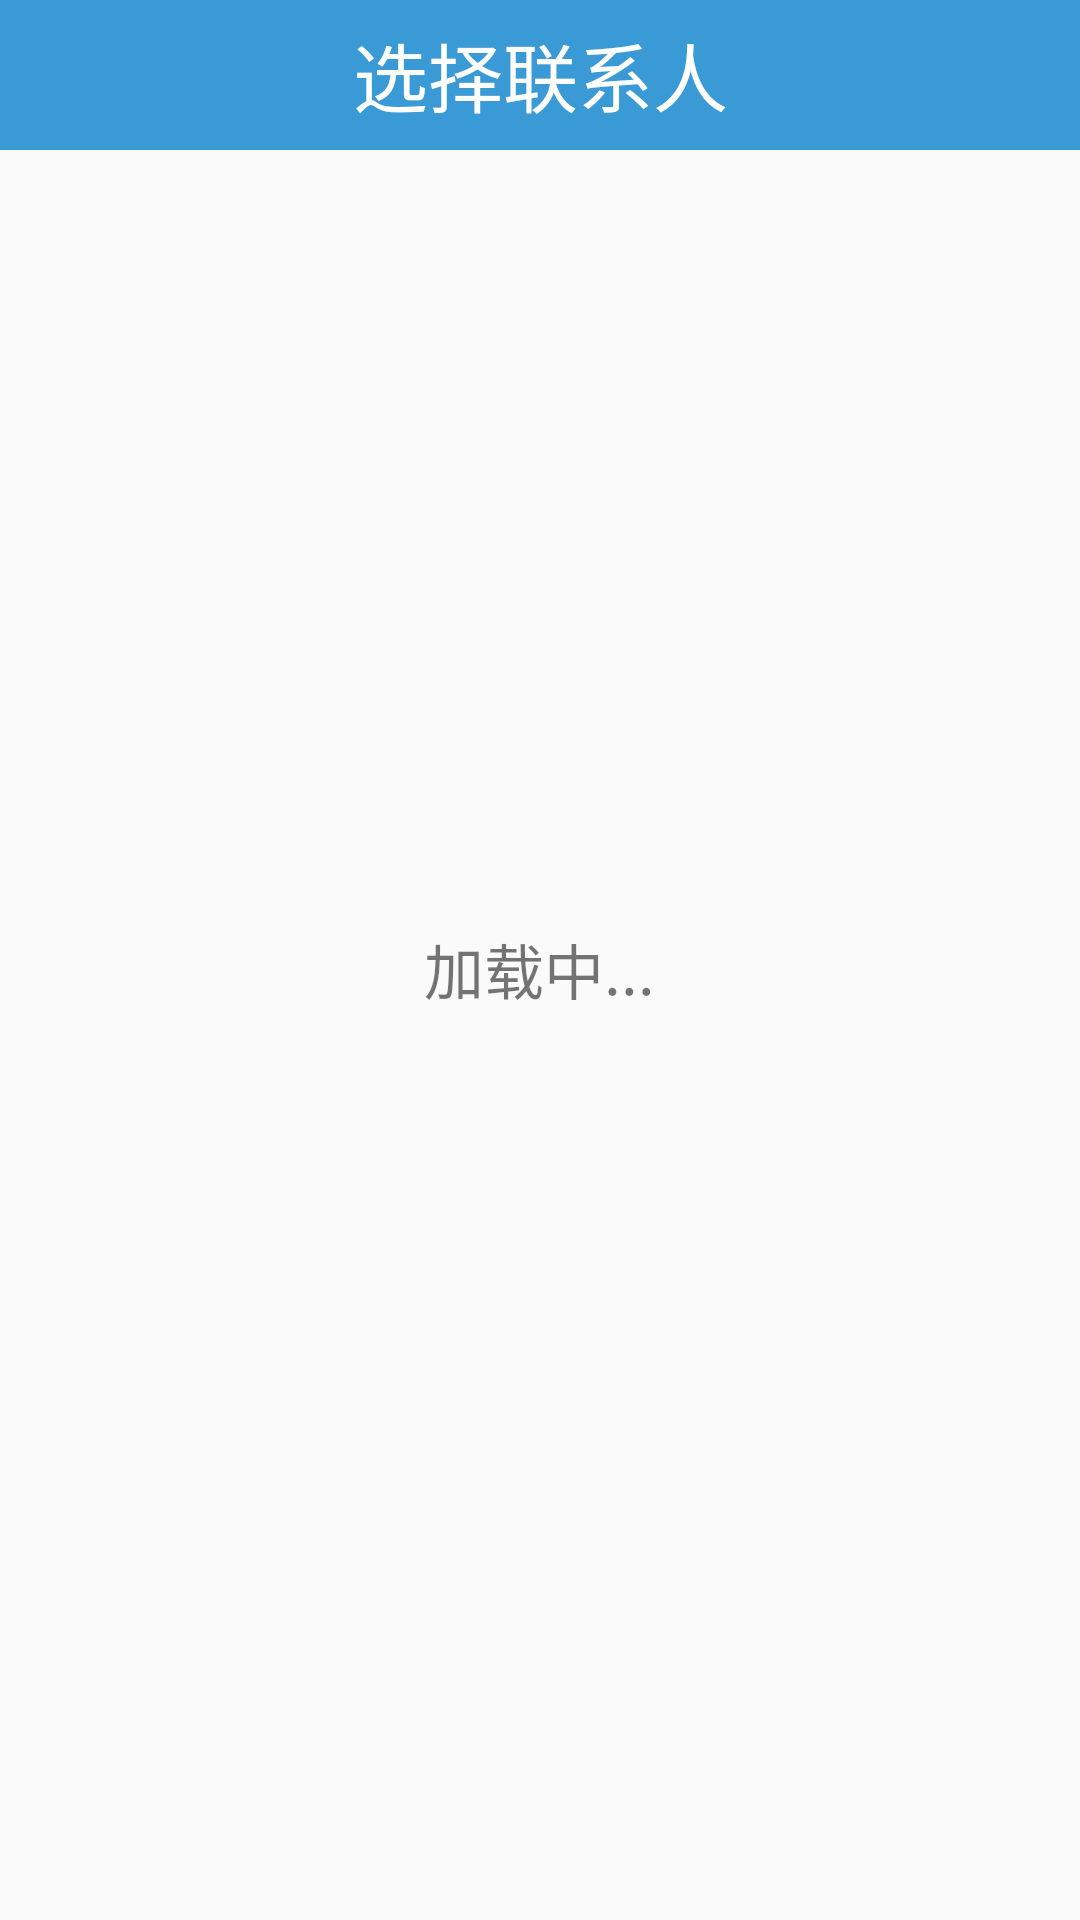

Android layout source for this screen:
<!-- AndroidManifest.xml: application theme Theme.AppCompat.Light.NoActionBar -->
<!-- res/layout/activity_contacts_select.xml -->
<?xml version="1.0" encoding="utf-8"?>
<RelativeLayout
    xmlns:android="http://schemas.android.com/apk/res/android"
    xmlns:tools="http://schemas.android.com/tools"
    android:layout_width="match_parent"
    android:layout_height="match_parent"
    android:orientation="vertical"
    tools:context="com.yiheng.mobilesafe.activity.ContactsSelectActivity">

    <TextView
        android:id="@+id/tv_contacts_select_title"
        style="@style/TitleBarStyle"
        android:text="选择联系人"/>

    <ListView
        android:id="@+id/lv_contacts_select"
        android:layout_width="match_parent"
        android:layout_height="match_parent"
        android:layout_below="@id/tv_contacts_select_title"
        android:layout_margin="10dp"></ListView>

    <include
        layout="@layout/loading"
        android:layout_width="wrap_content"
        android:layout_height="wrap_content"
        android:layout_centerInParent="true"/>


</RelativeLayout>
<!-- res/layout/loading.xml (included above) -->
<?xml version="1.0" encoding="utf-8"?>
<LinearLayout xmlns:android="http://schemas.android.com/apk/res/android"
              android:id="@+id/ll_loading"
              android:orientation="vertical"
              android:layout_width="wrap_content"
              android:layout_height="wrap_content">
    <ProgressBar
        android:layout_width="wrap_content"
        android:layout_gravity="center_horizontal"
        android:layout_height="wrap_content"
        android:indeterminateDrawable="@anim/progress_medium"
        android:indeterminateDuration="200"/>
    <TextView
        android:layout_gravity="center_horizontal"
        android:layout_width="wrap_content"
        android:layout_height="wrap_content"
        android:text="加载中..."
        android:layout_marginTop="6dp"
        android:textSize="20sp"/>

</LinearLayout>
<!-- resources referenced by this layout -->
<resources>
  <style name="TitleBarStyle">
          <item name="android:textSize">25sp</item>
          <item name="android:layout_height">50dp</item>
          <item name="android:layout_width">match_parent</item>
          <item name="android:background">#399AD6</item>
          <item name="android:textColor">#fff</item>
          <item name="android:gravity">center</item>
      </style>
</resources>
